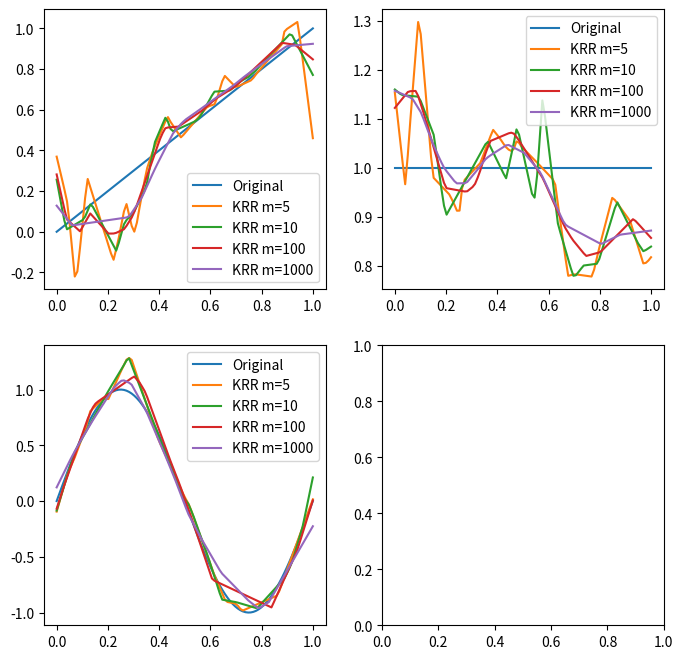

Source code (Python):
import numpy as np
import matplotlib.pyplot as plt

def f(x):
    return [x, np.ones(np.shape(x)[0]), np.sin(2*np.pi*x)]

def k(x1,x2):
    # clip is used because the floating error could bring -1.000000000002 leading to error
    theta = np.arccos(np.clip(np.dot(x1,x2)/(np.linalg.norm(x1)*np.linalg.norm(x2)), -1, 1))
    return (np.linalg.norm(x1)*np.linalg.norm(x2))/(2*np.pi)*(np.sin(theta)+(np.pi-theta)*np.cos(theta))

def f_infty(a, x_sample, x):
    dimResult = np.shape(x)[0]
    r = np.zeros(dimResult)
    for j in range(dimResult):
        for i in range(np.shape(x_sample)[0]):
            r[j] += a[i]*k(x_sample[i,:],x[j,:])
    return r

def ReLU(x):
    return x * (x > 0)

def phi(m, w, x):
    return (1/np.sqrt(m))*ReLU(np.dot(w,x.T))

n = 100
mu = 0
sqt = np.sqrt(0.1)

ms = [5,10,100,1000]

y_correct = []
y_guess = []
fig, axs = plt.subplots(2, 2, figsize=(8, 8))
axs = axs.ravel()
l = 1e-6

for t in range(3):
    # sample dataset
    # x points are like (x_i,1)
    x1 = np.array(list(zip(np.random.uniform(0,1,n), np.ones(n))))
    y1 = np.array(f(x1[:,0])[t]+np.random.normal(mu,sqt,n))

    # construct f_infty
    K = np.zeros((n,n))
    for i in range(n):
        for j in range(i+1):
            K[i,j] = k(x1[i,:], x1[j,:])
            K[j,i] = K[i,j]
    a = np.dot(np.linalg.inv(K+l*n*np.identity(n)),y1)

    # construct f_m
    theta_m = []
    w = []
    for m in ms:
        w.append(np.random.normal(0,1,(n,2)))
        PhiTemp = []
        for i in range(n):
            PhiTemp.append(phi(m,w[-1],x1[i,:]).T)
        Phi = np.array(PhiTemp)
        a = np.dot(np.linalg.inv(np.dot(Phi,Phi.T)+l*n*np.identity(n)),y1)
        theta_m.append(np.dot(Phi.T,a))


    # plot them
    x = np.array(list(zip(np.linspace(0,1,n), np.ones(n)))) 
    y_correct = f(x[:,0])[t]
    y_guess = f_infty(a, x1, x)
    axs[t].plot(x[:,0], y_correct, label='Original')
    # axs[t].plot(x[:,0], y_guess, label='Infty KRR')
    y_guess_m = []
    for i in range(len(ms)):
        y_guess_m.append(np.dot(theta_m[i].T, phi(ms[i],w[i],x)))
        axs[t].plot(x[:,0], y_guess_m[i], label='KRR m={0}'.format(ms[i]))
    axs[t].legend()

plt.show()
